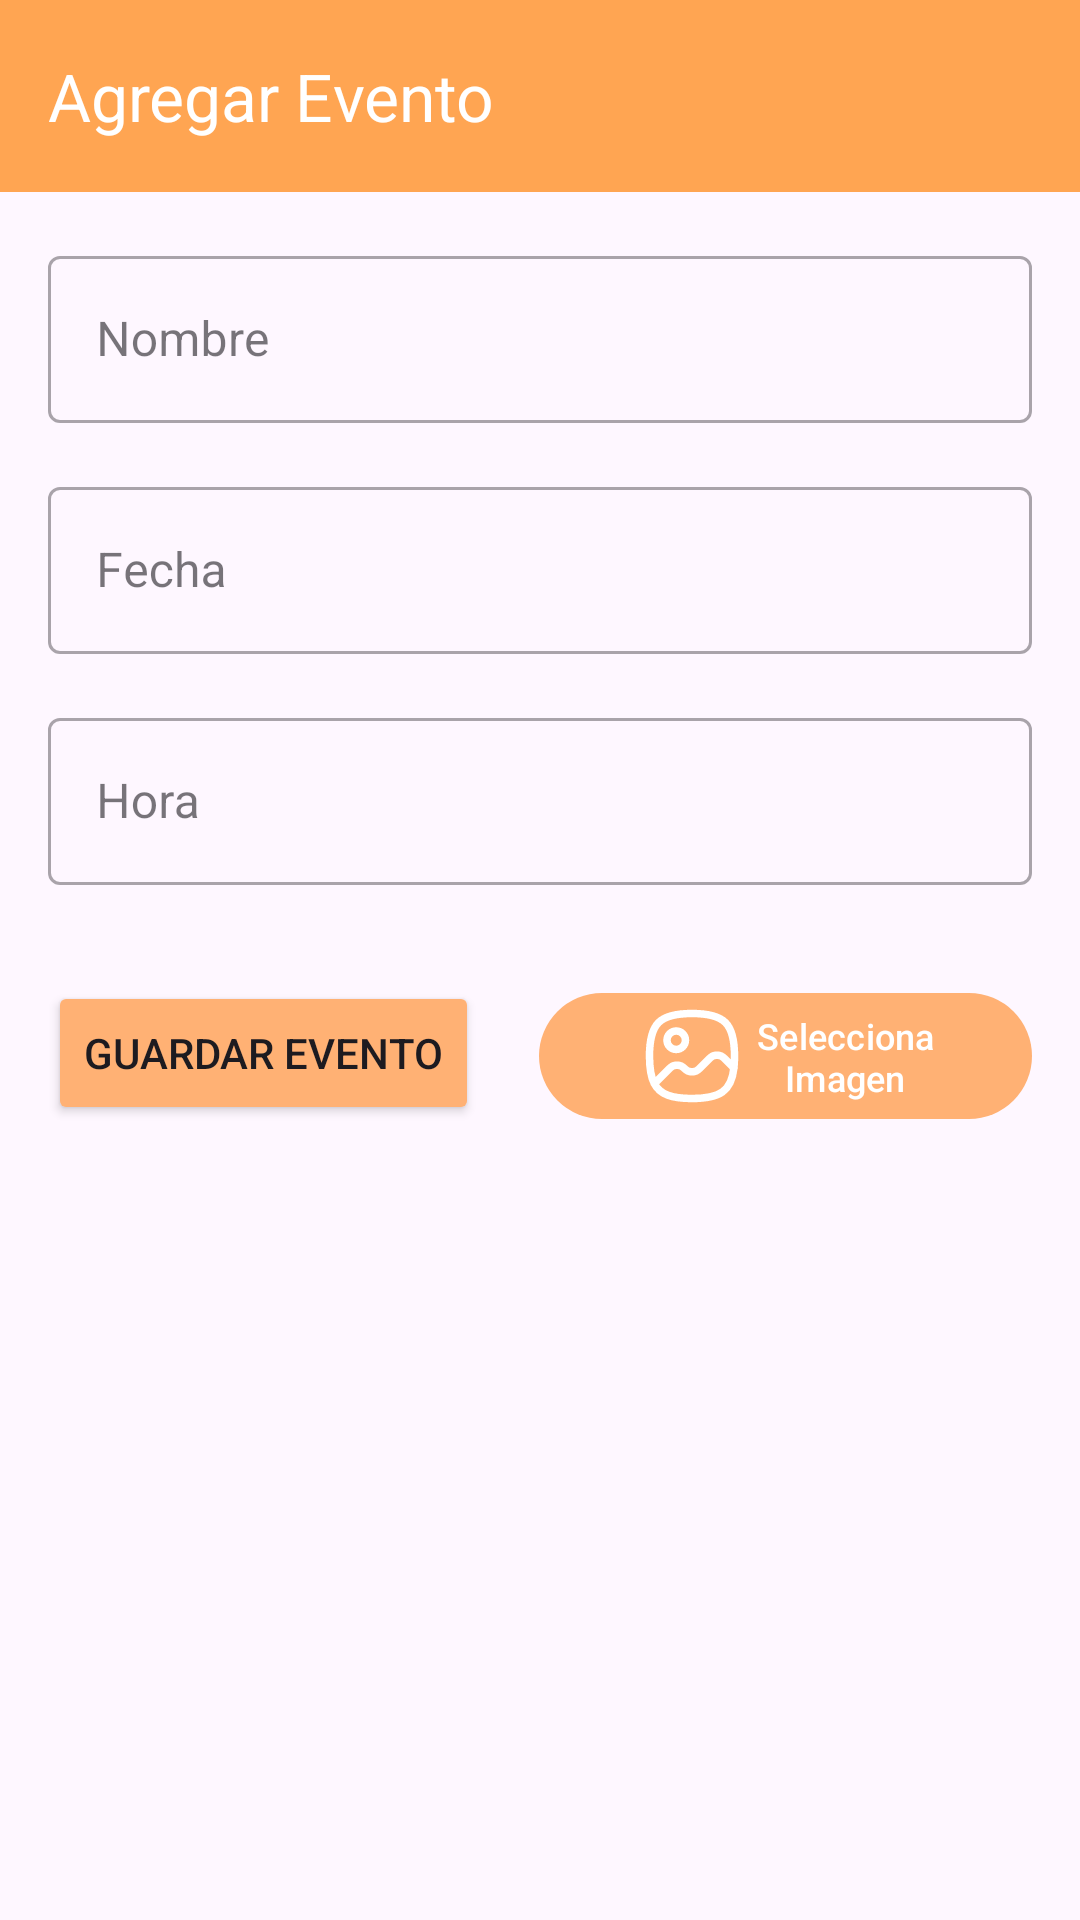

Here is an Android app screen rendered from its layout file. Give the layout XML and the strings, colors and styles it references.
<!-- AndroidManifest.xml: application theme Theme.ListaDeEventos -->
<!-- res/layout/form_evento.xml -->
<?xml version="1.0" encoding="utf-8"?>
<LinearLayout xmlns:android="http://schemas.android.com/apk/res/android"
    xmlns:app="http://schemas.android.com/apk/res-auto"
    xmlns:tools="http://schemas.android.com/tools"
    android:id="@+id/main"
    android:layout_width="match_parent"
    android:layout_height="match_parent"
    android:orientation="vertical"
    android:padding="0dp"
    tools:context=".Formulario_evento">

    <com.google.android.material.appbar.AppBarLayout
        android:layout_width="match_parent"
        android:layout_height="wrap_content">
        <com.google.android.material.appbar.MaterialToolbar
            android:id="@+id/toolbar"
            android:layout_width="match_parent"
            android:layout_height="?attr/actionBarSize"
            app:title="Agregar Evento"
            app:titleTextColor="@android:color/white"
            android:background="?attr/color"
            app:navigationIcon="@drawable/back"
            app:navigationIconTint="@android:color/white" />
    </com.google.android.material.appbar.AppBarLayout>

    <LinearLayout
        android:layout_width="match_parent"
        android:layout_height="match_parent"
        android:orientation="vertical"
        android:padding="16dp"> <com.google.android.material.textfield.TextInputLayout
        android:layout_width="match_parent"
        android:layout_height="wrap_content"
        android:hint="Nombre"
        style="@style/Widget.MaterialComponents.TextInputLayout.OutlinedBox">
        <com.google.android.material.textfield.TextInputEditText
            android:id="@+id/txtNombre"
            android:layout_width="match_parent"
            android:layout_height="wrap_content"
            android:inputType="textPersonName" />
    </com.google.android.material.textfield.TextInputLayout>

        <com.google.android.material.textfield.TextInputLayout
            android:layout_width="match_parent"
            android:layout_height="wrap_content"
            android:hint="Fecha"
            android:layout_marginTop="16dp"
            style="@style/Widget.MaterialComponents.TextInputLayout.OutlinedBox">
            <com.google.android.material.textfield.TextInputEditText
                android:id="@+id/txtFecha"
                android:layout_width="match_parent"
                android:layout_height="wrap_content"
                android:inputType="textPersonName" />
        </com.google.android.material.textfield.TextInputLayout>

        <com.google.android.material.textfield.TextInputLayout
            android:layout_width="match_parent"
            android:layout_height="wrap_content"
            android:hint="Hora"
            android:layout_marginTop="16dp"
            style="@style/Widget.MaterialComponents.TextInputLayout.OutlinedBox">
            <com.google.android.material.textfield.TextInputEditText
                android:id="@+id/txtHora"
                android:layout_width="match_parent"
                android:layout_height="wrap_content"
                android:inputType="textPersonName" />
        </com.google.android.material.textfield.TextInputLayout>


        <LinearLayout
            android:layout_width="wrap_content"
            android:layout_height="wrap_content"
            android:orientation="horizontal"
            android:gravity="center_horizontal"
            android:layout_gravity="center_horizontal"
            android:layout_marginTop="32dp">
            <Button
                android:id="@+id/btnGuardarEvento"
                android:layout_width="wrap_content"
                android:layout_height="wrap_content"
                app:backgroundTint="@color/orange_ligth"
                android:text="Guardar Evento"
                android:layout_gravity="center_horizontal"
                android:layout_marginTop="32dp"
                android:layout_marginRight="20dp"/>

            <com.google.android.material.button.MaterialButton
                android:id="@+id/btnImagen"
                android:layout_width="wrap_content"
                android:layout_height="50dp"
                android:contentDescription="Agregar una imagen"
                android:text="Selecciona Imagen"
                android:textSize="12dp"
                app:backgroundTint="@color/orange_ligth"
                app:cornerRadius="40dp"
                app:icon="@drawable/ic_image"
                app:iconGravity="textStart"
                app:iconPadding="0dp"
                app:iconSize="40dp"
                app:iconTint="@android:color/white" />
        </LinearLayout>


        <ImageView
            android:id="@+id/imgEvento"
            android:layout_width="250dp"
            android:layout_height="250dp"
            android:layout_marginTop="16dp"
            android:scaleType="centerCrop"
            android:layout_gravity="center_horizontal" />
    </LinearLayout>

</LinearLayout>
<!-- resources referenced by this layout -->
<resources>
  <color name="orange_ligth">#FFB174</color>
  <!-- drawable ic_image (drawable) -->
  <vector xmlns:android="http://schemas.android.com/apk/res/android" android:height="24dp" android:viewportHeight="24" android:viewportWidth="24" android:width="24dp">
        
      <path android:fillColor="#00000000" android:pathData="M4.468,17.532C5.623,19.715 7.929,20.5 12,20.5C17.625,20.5 19.88,19.002 20.385,14.385M4.468,17.532C3.779,16.229 3.5,14.429 3.5,12C3.5,5.5 5.5,3.5 12,3.5C18.5,3.5 20.5,5.5 20.5,12C20.5,12.875 20.464,13.668 20.385,14.385M4.468,17.532L7.586,14.414C8.367,13.633 9.633,13.633 10.414,14.414L10.586,14.586C11.367,15.367 12.633,15.367 13.414,14.586L15.586,12.414C16.367,11.633 17.633,11.633 18.414,12.414L20.385,14.385M10.691,8.846C10.691,9.865 9.864,10.692 8.845,10.692C7.827,10.692 7,9.865 7,8.846C7,7.827 7.827,7 8.845,7C9.864,7 10.691,7.827 10.691,8.846Z" android:strokeColor="#000000" android:strokeLineCap="round" android:strokeLineJoin="round" android:strokeWidth="1.5"/>
      
  </vector>
  <style name="Theme.ListaDeEventos" parent="Base.Theme.ListaDeEventos" />
  <style name="Base.Theme.ListaDeEventos" parent="Theme.Material3.DayNight.NoActionBar">
          
          <item name="colorPrimary">@color/blue</item>
          <item name="color">@color/orange</item>
  
  
      </style>
  <color name="blue">#7DF6B1</color>
  <color name="orange">#FFA552</color>
</resources>
